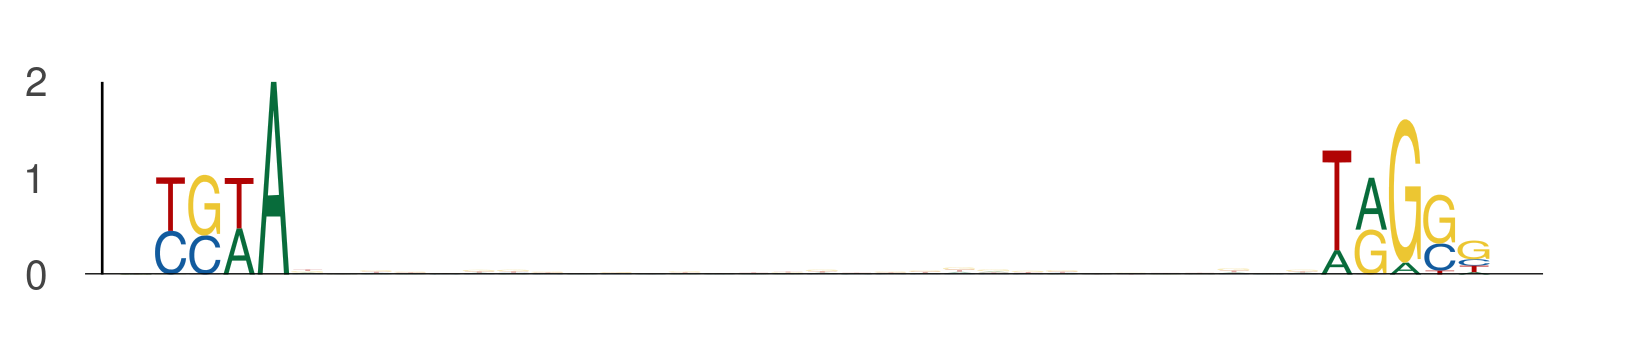

The data file committed next to this chart (first rows):
seq_index, start_position, end_position, is_reversed_complement
4985, 13, 18, 0
4985, 48, 53, 0
6072, 8, 13, 0
6072, 43, 48, 0
2085, 35, 40, 0
2085, 70, 75, 0
6695, 17, 22, 0
6695, 52, 57, 0
7669, 32, 37, 0
7669, 67, 72, 0
6269, 31, 36, 0
6269, 66, 71, 0
1301, 34, 39, 0
1301, 69, 74, 0
5157, 10, 15, 0
5157, 45, 50, 0
7927, 31, 36, 0
7927, 66, 71, 0
4823, 17, 22, 0
4823, 52, 57, 0
1042, 20, 25, 0
1042, 55, 60, 0
5725, 20, 25, 0
5725, 55, 60, 0
2649, 16, 21, 0
2649, 51, 56, 0
5801, 9, 14, 0
5801, 44, 49, 0
478, 9, 14, 0
478, 44, 49, 0
5927, 13, 18, 0
5927, 48, 53, 0
3398, 31, 36, 0
3398, 66, 71, 0
7231, 18, 23, 0
7231, 53, 58, 0
5601, 33, 38, 0
5601, 68, 73, 0
495, 31, 36, 0
495, 66, 71, 0
6617, 7, 12, 0
6617, 42, 47, 0
6481, 31, 36, 0
6481, 66, 71, 0
4886, 13, 18, 0
4886, 48, 53, 0
4808, 38, 43, 0
4808, 73, 78, 0
3912, 38, 43, 0
3912, 73, 78, 0
2564, 19, 24, 0
2564, 54, 59, 0
3453, 41, 46, 0
3453, 76, 81, 0
4770, 8, 13, 0
4770, 43, 48, 0
281, 22, 27, 0
281, 57, 62, 0
6153, 17, 22, 0
6153, 52, 57, 0
... 358 more rows
